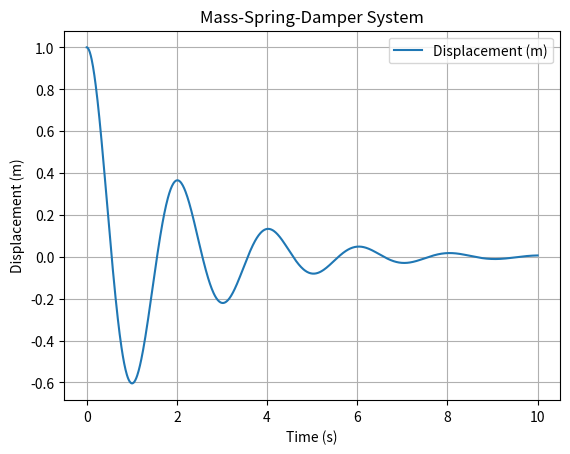

Recreate this plot in Python.
import numpy as np
import matplotlib.pyplot as plt
from scipy.integrate import solve_ivp

# Parameters for the mass-spring-damper system
m = 1.0   # Mass (kg)
k = 10.0  # Spring constant (N/m)
c = 1.0   # Damping coefficient (N*s/m)

# Define the system of ODEs
def mass_spring_damper(t, y):
    x, v = y  # y[0] is position, y[1] is velocity
    dxdt = v
    dvdt = -(c/m)*v - (k/m)*x
    return [dxdt, dvdt]

# Initial conditions
x0 = 1.0  # Initial displacement (m)
v0 = 0.0  # Initial velocity (m/s)

# Time span for the simulation
t_span = (0, 10)            # Time range from 0 to 10 seconds
t_eval = np.linspace(0, 10, 1000)  # Time points where solution is evaluated

# Solve the ODE
sol = solve_ivp(mass_spring_damper, t_span, [x0, v0], t_eval=t_eval)

# Plot the trajectory
plt.plot(sol.t, sol.y[0], label='Displacement (m)')
plt.xlabel('Time (s)')
plt.ylabel('Displacement (m)')
plt.title('Mass-Spring-Damper System')
plt.legend()
plt.grid()
plt.show()
